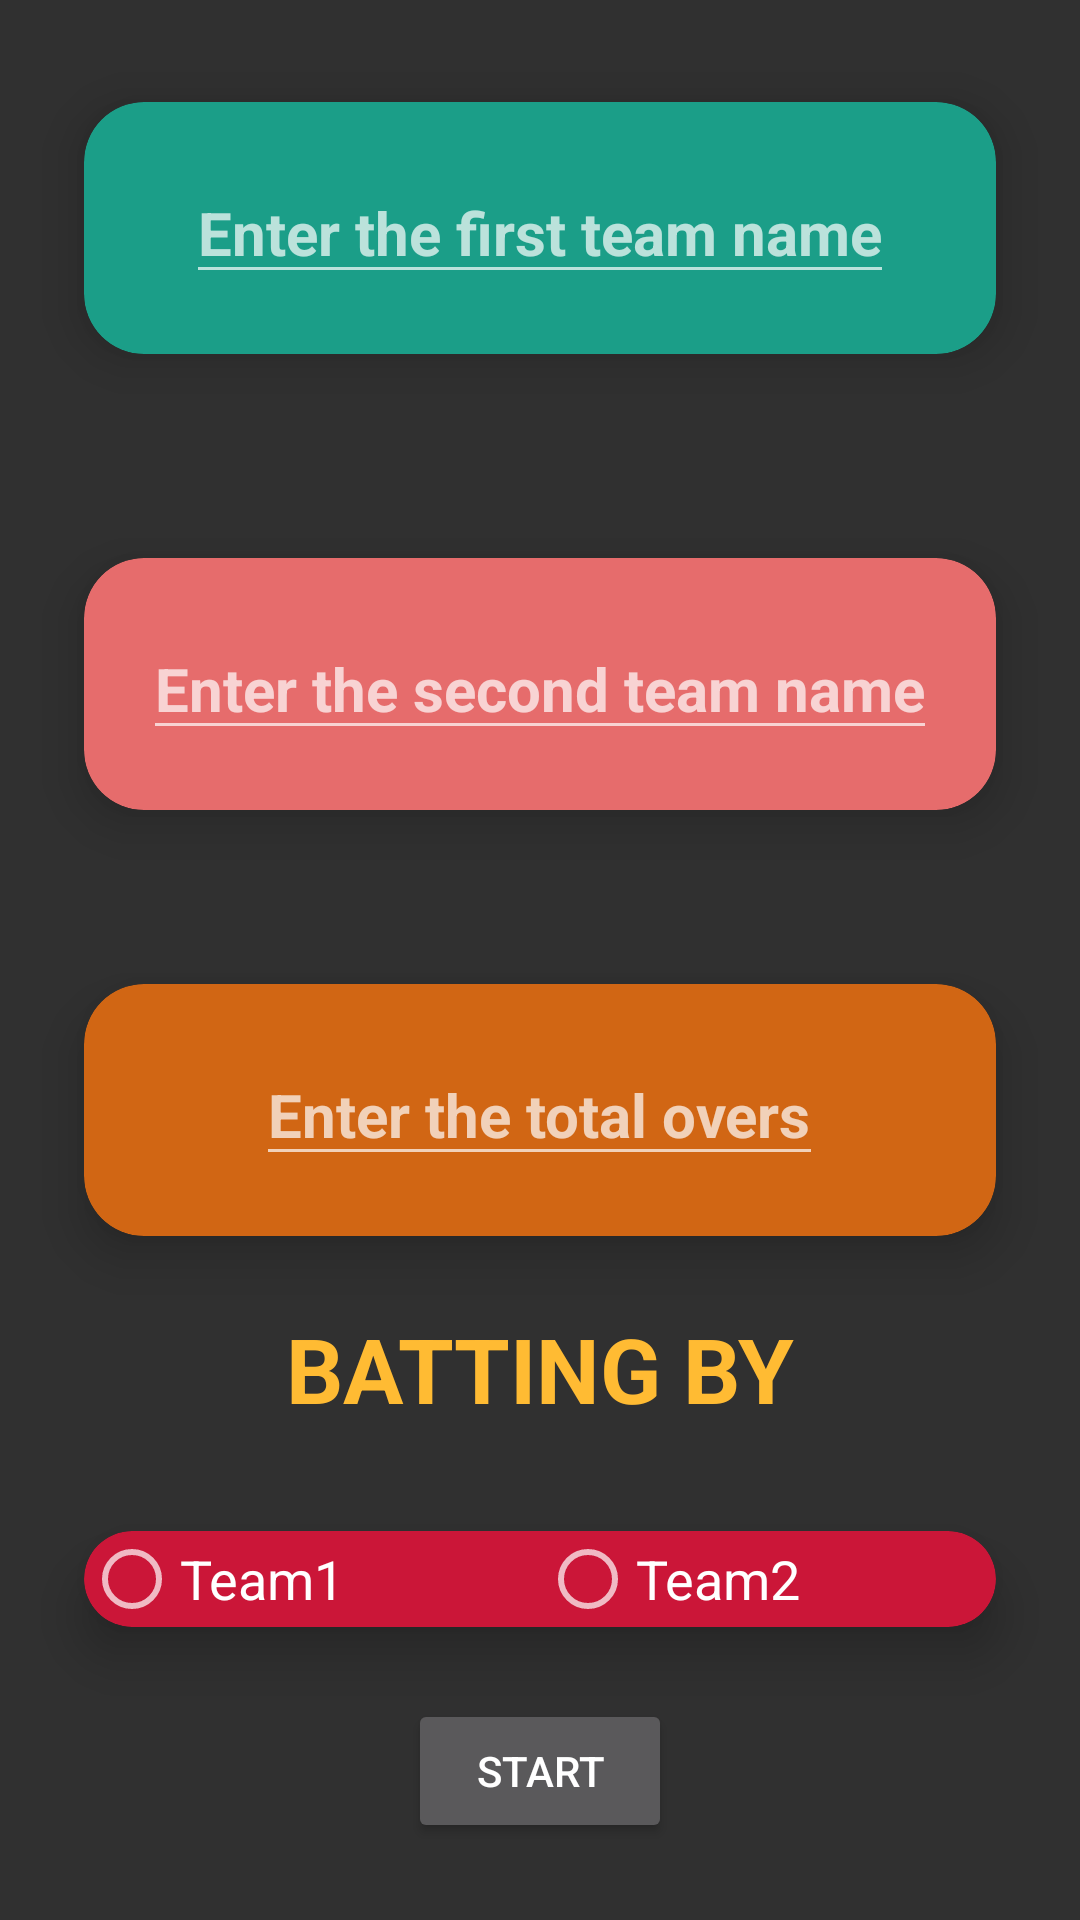

This screen was rendered from an Android layout file. Write that file and the resources it references.
<!-- AndroidManifest.xml: activity theme Theme.AppCompat.NoActionBar -->
<!-- res/layout/activity_team_details.xml -->
<?xml version="1.0" encoding="utf-8"?>
<androidx.constraintlayout.widget.ConstraintLayout xmlns:android="http://schemas.android.com/apk/res/android"
    xmlns:tools="http://schemas.android.com/tools"
    android:layout_width="match_parent"
    android:layout_height="match_parent"
    android:id="@+id/cclayout1"
    xmlns:app="http://schemas.android.com/apk/res-auto"
    tools:context=".TeamDetailsActivity">


    

    <RelativeLayout
        android:layout_width="match_parent"
        android:layout_height="0dp"
       >

        <androidx.cardview.widget.CardView
            android:id="@+id/card1"
            android:layout_width="match_parent"
            android:layout_height="wrap_content"
            android:layout_margin="10dp"
            app:cardBackgroundColor="#1B9E88"
            app:cardCornerRadius="20dp"
            app:cardElevation="10dp"
            app:cardMaxElevation="12dp"
            app:cardPreventCornerOverlap="true"
            app:cardUseCompatPadding="true">

            <EditText
                android:id="@+id/teamname1"
                android:layout_width="wrap_content"
                android:layout_height="wrap_content"
                android:layout_gravity="bottom|center_horizontal"
                android:layout_marginTop="20dp"
                android:layout_marginBottom="20dp"
                android:textSize="20sp"
                android:textColor="@color/black"
                android:hint="Enter the first team name"
                android:textStyle="bold" />
        </androidx.cardview.widget.CardView>

        <androidx.cardview.widget.CardView
            android:id="@+id/card2"
            android:layout_width="match_parent"
            android:layout_height="wrap_content"
            android:layout_below="@+id/card1"
            android:layout_marginStart="10dp"
            android:layout_marginTop="10dp"
            android:layout_marginEnd="10dp"
            app:cardBackgroundColor="#E66C6C"
            app:cardCornerRadius="20dp"
            app:cardElevation="10dp"
            app:cardMaxElevation="12dp"
            app:cardPreventCornerOverlap="true"
            app:cardUseCompatPadding="true">

            <EditText
                android:id="@+id/teamname2"
                android:layout_width="wrap_content"
                android:layout_height="wrap_content"
                android:layout_gravity="bottom|center_horizontal"
                android:layout_marginTop="20dp"
                android:layout_marginBottom="20dp"
                android:textSize="20sp"
                android:textColor="@color/black"
                android:hint="Enter the second team name"
                android:textStyle="bold" />
        </androidx.cardview.widget.CardView>

        <androidx.cardview.widget.CardView
            android:id="@+id/card3"
            android:layout_width="match_parent"
            android:layout_height="wrap_content"
            android:layout_below="@+id/card2"
            android:layout_marginStart="10dp"
            android:layout_marginTop="10dp"
            android:layout_marginEnd="10dp"
            app:cardBackgroundColor="#D16614"
            app:cardCornerRadius="20dp"
            app:cardElevation="10dp"
            app:cardMaxElevation="12dp"
            app:cardPreventCornerOverlap="true"
            app:cardUseCompatPadding="true">

            <EditText
                android:id="@+id/overs"
                android:layout_width="wrap_content"
                android:layout_height="wrap_content"
                android:layout_gravity="bottom|center_horizontal"
                android:layout_marginTop="20dp"
                android:layout_marginBottom="20dp"
                android:textSize="20sp"
                android:textColor="@color/black"
                android:hint="Enter the total overs"
                android:textStyle="bold" />
        </androidx.cardview.widget.CardView>

        <TextView
            android:layout_width="wrap_content"
            android:layout_height="wrap_content"
            android:id="@+id/text3"
            android:layout_below="@+id/card3"
            android:text="Batting BY"
            android:textSize="30dp"
            android:textColor="@android:color/holo_orange_light"
            android:textAllCaps="true"
            android:textStyle="bold"
            android:layout_centerHorizontal="true"/>

        <androidx.cardview.widget.CardView
            android:id="@+id/card4"
            android:layout_width="match_parent"
            android:layout_height="wrap_content"
            android:layout_below="@+id/text3"
            android:layout_marginStart="10dp"
            android:layout_marginTop="10dp"
            android:layout_marginEnd="10dp"
            app:cardBackgroundColor="#CD1438"
            app:cardCornerRadius="20dp"
            app:cardElevation="10dp"
            app:cardMaxElevation="12dp"
            app:cardPreventCornerOverlap="true"
            app:cardUseCompatPadding="true">
<androidx.constraintlayout.widget.ConstraintLayout
    android:layout_width="match_parent"
    android:layout_height="match_parent"
    >
    <RadioGroup
        android:id="@+id/radioGroup1"
        android:layout_width="0dp"
        android:layout_height="wrap_content"
        android:background="#024CAF50"
        app:layout_constraintBottom_toBottomOf="parent"
        app:layout_constraintEnd_toEndOf="parent"
        android:orientation="horizontal"
        android:weightSum="2"
        app:layout_constraintStart_toStartOf="parent"
        app:layout_constraintVertical_bias="0.24000001">
        <RadioButton
            android:id="@+id/radiobutton1"
            android:layout_width="wrap_content"
            android:layout_height="wrap_content"
            android:text="Team1"
            android:textSize="18dp"
            android:layout_weight="1"
            app:layout_constraintBottom_toBottomOf="parent"
            app:layout_constraintStart_toStartOf="parent"
            app:layout_constraintTop_toTopOf="parent" />

        <RadioButton
            android:id="@+id/radiobutton2"
            android:layout_width="wrap_content"
            android:layout_height="wrap_content"
            android:text="Team2"
            android:layout_weight="1"
            android:textSize="18dp"
            app:layout_constraintBottom_toBottomOf="parent"
            app:layout_constraintEnd_toEndOf="parent"
            app:layout_constraintTop_toTopOf="parent" />
    </RadioGroup>

</androidx.constraintlayout.widget.ConstraintLayout>

        </androidx.cardview.widget.CardView>
        <Button
            android:layout_width="wrap_content"
            android:layout_height="wrap_content"
            android:id="@+id/teamDetails_submitBtn"
            android:layout_below="@+id/card4"
            android:text="start"
            android:textAllCaps="true"
            android:layout_centerInParent="true"/>


    </RelativeLayout>

</androidx.constraintlayout.widget.ConstraintLayout>
<!-- resources referenced by this layout -->
<resources>
  <color name="black">#FF000000</color>
  <color name="white">#FFFFFFFF</color>
</resources>
